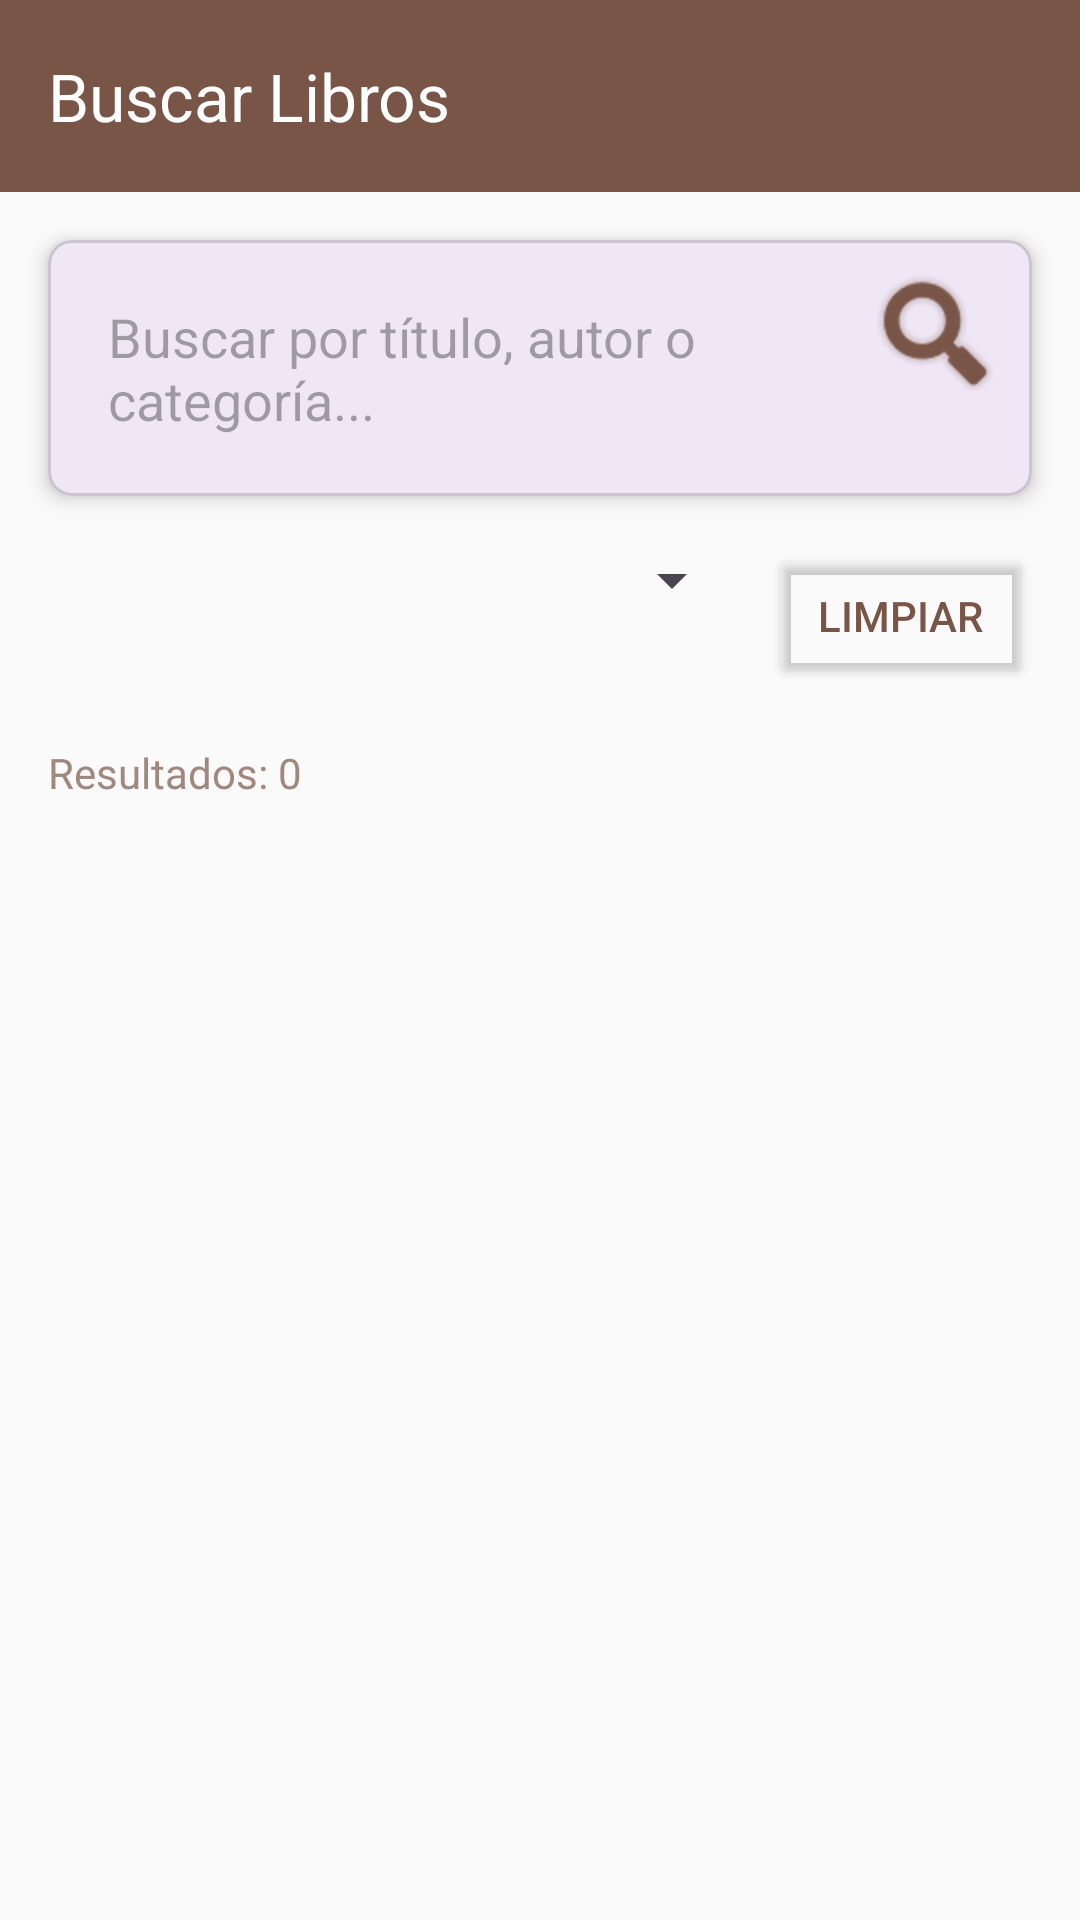

Here is an Android app screen rendered from its layout file. Give the layout XML and the strings, colors and styles it references.
<!-- AndroidManifest.xml: application theme Theme.BiblioCloud -->
<!-- res/layout/activity_search.xml -->
<?xml version="1.0" encoding="utf-8"?>
<LinearLayout xmlns:android="http://schemas.android.com/apk/res/android"
    xmlns:app="http://schemas.android.com/apk/res-auto"
    android:layout_width="match_parent"
    android:layout_height="match_parent"
    android:background="@color/colorBackground"
    android:orientation="vertical">


    <androidx.appcompat.widget.Toolbar
        android:id="@+id/toolbar"
        android:layout_width="match_parent"
        android:layout_height="?attr/actionBarSize"
        android:background="@color/colorPrimary"
        android:theme="@style/ThemeOverlay.AppCompat.Dark.ActionBar"
        app:title="Buscar Libros"
        app:titleTextColor="@color/white" />


    <com.google.android.material.card.MaterialCardView
        android:layout_width="match_parent"
        android:layout_height="wrap_content"
        android:layout_margin="16dp"
        app:cardCornerRadius="8dp"
        app:cardElevation="4dp">

        <LinearLayout
            android:layout_width="match_parent"
            android:layout_height="wrap_content"
            android:orientation="horizontal"
            android:padding="8dp">

            <EditText
                android:id="@+id/etSearch"
                android:layout_width="0dp"
                android:layout_height="wrap_content"
                android:layout_weight="1"
                android:hint="Buscar por título, autor o categoría..."
                android:padding="12dp"
                android:background="@android:color/transparent"
                android:textColor="@color/colorTextPrimary"
                android:imeOptions="actionSearch" />

            <ImageButton
                android:id="@+id/btnSearch"
                android:layout_width="48dp"
                android:layout_height="48dp"
                android:background="?attr/selectableItemBackgroundBorderless"
                android:src="@android:drawable/ic_search_category_default"
                app:tint="@color/colorPrimary" />

        </LinearLayout>

    </com.google.android.material.card.MaterialCardView>


    <LinearLayout
        android:layout_width="match_parent"
        android:layout_height="wrap_content"
        android:orientation="horizontal"
        android:paddingHorizontal="16dp"
        android:paddingBottom="8px">

        <Spinner
            android:id="@+id/spinnerFilter"
            android:layout_width="0dp"
            android:layout_height="wrap_content"
            android:layout_weight="1"
            android:padding="12dp" />

        <Button
            android:id="@+id/btnClearFilters"
            android:layout_width="wrap_content"
            android:layout_height="wrap_content"
            android:text="Limpiar"
            android:textColor="@color/colorPrimary"
            android:backgroundTint="@android:color/transparent"
            android:layout_marginStart="8dp" />

    </LinearLayout>


    <TextView
        android:id="@+id/tvResultsCount"
        android:layout_width="match_parent"
        android:layout_height="wrap_content"
        android:text="Resultados: 0"
        android:textColor="@color/colorTextSecondary"
        android:textSize="14sp"
        android:padding="16dp" />

    <androidx.recyclerview.widget.RecyclerView
        android:id="@+id/recyclerViewBooks"
        android:layout_width="match_parent"
        android:layout_height="0dp"
        android:layout_weight="1"
        android:padding="8dp" />


    <LinearLayout
        android:id="@+id/layoutEmpty"
        android:layout_width="match_parent"
        android:layout_height="match_parent"
        android:orientation="vertical"
        android:gravity="center"
        android:visibility="gone"
        android:padding="32dp">

        <ImageView
            android:layout_width="100dp"
            android:layout_height="100dp"
            android:src="@android:drawable/ic_menu_search"
            app:tint="@color/colorTextSecondary" />

        <TextView
            android:id="@+id/tvEmptyTitle"
            android:layout_width="wrap_content"
            android:layout_height="wrap_content"
            android:text="No se encontraron libros"
            android:textColor="@color/colorTextSecondary"
            android:textSize="18sp"
            android:textStyle="bold"
            android:layout_marginTop="16dp" />

        <TextView
            android:id="@+id/tvEmptyMessage"
            android:layout_width="wrap_content"
            android:layout_height="wrap_content"
            android:text="Intenta con otros términos de búsqueda"
            android:textColor="@color/colorTextSecondary"
            android:textSize="14sp"
            android:layout_marginTop="8dp" />

    </LinearLayout>

</LinearLayout>
<!-- resources referenced by this layout -->
<resources>
  <color name="colorBackground">#FAFAFA</color>
  <color name="colorPrimary">#795548</color>
  <color name="colorTextPrimary">#5D4037</color>
  <color name="colorTextSecondary">#A1887F</color>
  <color name="white">#FFFFFFFF</color>
  <style name="Theme.BiblioCloud" parent="Theme.Material3.DayNight.NoActionBar">
          
      </style>
</resources>
